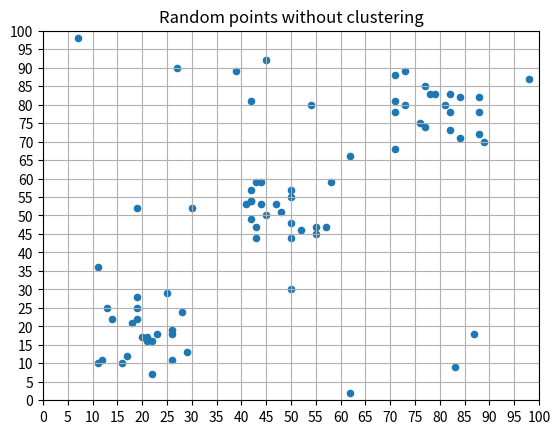
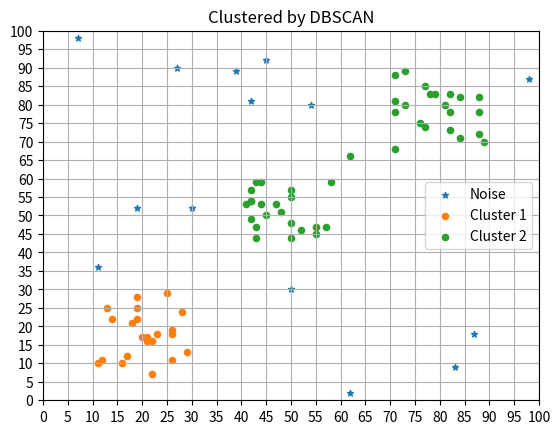

The matplotlib source for these figures, in order:
import numpy as np
import random
import os
from matplotlib import pyplot as plt
from matplotlib.pyplot import MultipleLocator

# Configs
epsilon = 10
min_points = 4
data_generator_set_count = 4
data_generator_data_for_each_count_count = 20
data_generator_bounds = [(10, 30), (40, 60), (70, 90), (0, 100)]
# data_generator_bounds = [(0, 100), (0, 100), (0, 100)]
storage_path = './out'

# Create a path to storage the result
if not os.path.exists(storage_path):
    os.mkdir(storage_path)

# Create random points in the flat, each cluster contains 40 points
# index 0 is for x-axis
# index 1 is for y-axis
# index 2 is for centroid and note that it is just used in clustering, initial is meaningless
data_size = (data_generator_data_for_each_count_count, 3)
data_sets = []

# Create three crossed cluster
for i in range(data_generator_set_count):
    data_sets.append(np.random.randint(data_generator_bounds[i][0], data_generator_bounds[i][1], size=data_size))
data_set = data_sets[0]
for i in range(data_generator_set_count - 1):
    data_set = np.concatenate((data_set, data_sets[i + 1]), axis=0)
for data in data_set:
    data[2] = -1

# Create origin plt
plt.scatter(data_set[:, 0], data_set[:, 1], s=20)
locator = MultipleLocator(5)
gca = plt.gca()
gca.xaxis.set_major_locator(locator)
gca.yaxis.set_major_locator(locator)
plt.xlim(0, 100)
plt.ylim(0, 100)
plt.grid()
plt.title("Random points without clustering")
plt.savefig("./out/dbscan_origin.png", dpi=300)
# plt.show()
plt.close()


# Calculate the Euclidean distance of two point
def calculate_distance(point1, point2):
    return float(np.sqrt(np.square(np.abs(point1[0] - point2[0])) + np.square(np.abs(point1[1] - point2[1]))))


label = 1
for index in range(len(data_set)):
    if data_set[index][2] != -1:
        continue
    data_set[index][2] = label
    cluster_indexes = [index]
    cluster_count = 0
    while len(cluster_indexes) != cluster_count:
        cluster_count = len(cluster_indexes)
        for cluster_index in cluster_indexes:
            for data_set_index in range(len(data_set)):
                if cluster_index == data_set_index:
                    continue
                if data_set[data_set_index][2] != -1:
                    continue
                distance = calculate_distance(data_set[cluster_index], data_set[data_set_index])
                if distance <= epsilon:
                    cluster_indexes.append(data_set_index)
                    data_set[data_set_index][2] = label
    if len(cluster_indexes) < min_points:
        for index_reset in cluster_indexes:
            data_set[index_reset][2] = 0
        continue
    label += 1

#
data_set = data_set[np.lexsort(data_set.T)]
print(data_set)
cluster_labels = list(set(data_set[:, 2]))
print(cluster_labels)
legends = []
for cluster_label in cluster_labels:
    x = []
    y = []
    for data in data_set:
        if data[2] == cluster_label:
            x.append(data[0])
            y.append(data[1])
    if cluster_label == 0:
        plt.scatter(x, y, s=20, marker='*')
        legends.append("Noise")
    else:
        plt.scatter(x, y, s=20)
        legends.append("Cluster " + str(cluster_label))

locator = MultipleLocator(5)
gca = plt.gca()
gca.xaxis.set_major_locator(locator)
gca.yaxis.set_major_locator(locator)
plt.xlim(0, 100)
plt.ylim(0, 100)
plt.title("Clustered by DBSCAN")
plt.legend(legends)
plt.grid()
plt.savefig("./out/dbscan_result.png", dpi=300)
# plt.show()
plt.close()
